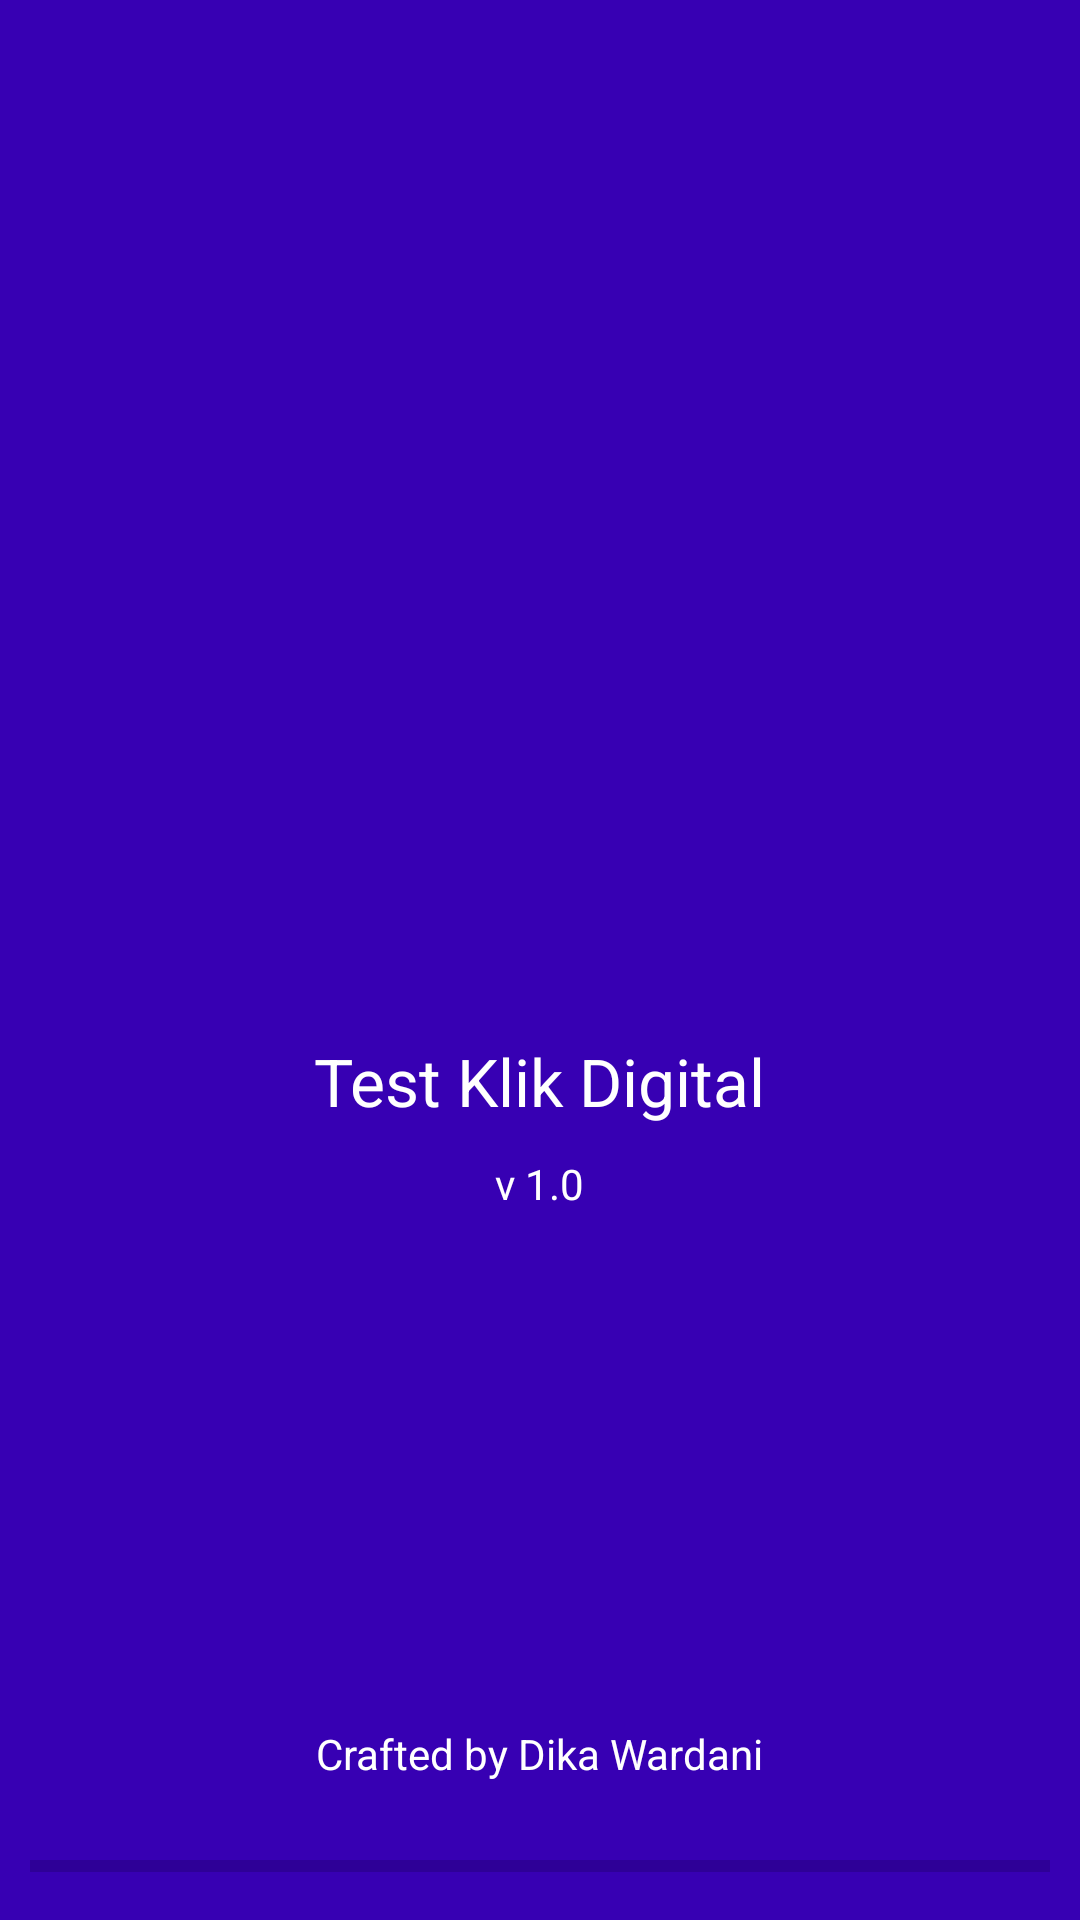

Layout XML and referenced resources for this Android screen:
<!-- AndroidManifest.xml: activity theme Theme.TestKlikDigital.NoActionBar -->
<!-- res/layout/activity_splash_screen.xml -->
<?xml version="1.0" encoding="utf-8"?>
<layout xmlns:android="http://schemas.android.com/apk/res/android"
    xmlns:tools="http://schemas.android.com/tools"
    tools:ignore="HardcodedText">

    <RelativeLayout
        android:layout_width="match_parent"
        android:layout_height="match_parent">

        <androidx.appcompat.widget.LinearLayoutCompat
            android:layout_width="match_parent"
            android:layout_height="match_parent"
            android:orientation="vertical"
            android:gravity="center"
            android:background="@color/purple_700"
            tools:context=".ui.activity.SplashScreenActivity">

            <ImageView
                android:layout_width="100dp"
                android:layout_height="100dp"
                android:src="@mipmap/ic_launcher"
                tools:ignore="ContentDescription" />

            <TextView
                android:layout_width="wrap_content"
                android:layout_height="wrap_content"
                android:text="@string/app_name"
                android:textColor="@color/white"
                android:textAppearance="@style/TextAppearance.AppCompat.Large"
                android:layout_marginTop="10dp" />
            <TextView
                android:layout_marginTop="10dp"
                android:layout_width="wrap_content"
                android:layout_height="wrap_content"
                android:text="v 1.0"
                android:textColor="@color/white" />
        </androidx.appcompat.widget.LinearLayoutCompat>

        <androidx.appcompat.widget.LinearLayoutCompat
            android:layout_width="match_parent"
            android:layout_height="wrap_content"
            android:orientation="vertical"
            android:layout_alignParentBottom="true"
            android:gravity="center"
            android:padding="10dp">

            <TextView
                android:layout_width="wrap_content"
                android:layout_height="wrap_content"
                android:text="Crafted by Dika Wardani"
                android:textColor="@color/white"/>

            <ProgressBar
                android:id="@+id/progress_horizontal"
                android:layout_width="match_parent"
                android:layout_height="wrap_content"
                android:layout_marginTop="20dp"
                style="?android:attr/progressBarStyleHorizontal"/>
        </androidx.appcompat.widget.LinearLayoutCompat>
    </RelativeLayout>

</layout>
<!-- resources referenced by this layout -->
<resources>
  <color name="purple_700">#FF3700B3</color>
  <color name="white">#FFFFFFFF</color>
  <string name="app_name">Test Klik Digital</string>
  <style name="Theme.TestKlikDigital.NoActionBar" parent="Theme.MaterialComponents.DayNight.NoActionBar">
          
          <item name="colorPrimary">@color/purple_500</item>
          <item name="colorPrimaryVariant">@color/purple_700</item>
          <item name="colorOnPrimary">@color/white</item>
          
          <item name="colorSecondary">@color/teal_200</item>
          <item name="colorSecondaryVariant">@color/teal_700</item>
          <item name="colorOnSecondary">@color/black</item>
          
          <item name="android:statusBarColor" tools:targetApi="l">?attr/colorPrimaryVariant</item>
          
      </style>
  <color name="purple_500">#FF6200EE</color>
  <color name="teal_200">#FF03DAC5</color>
  <color name="teal_700">#FF018786</color>
  <color name="black">#FF000000</color>
</resources>
